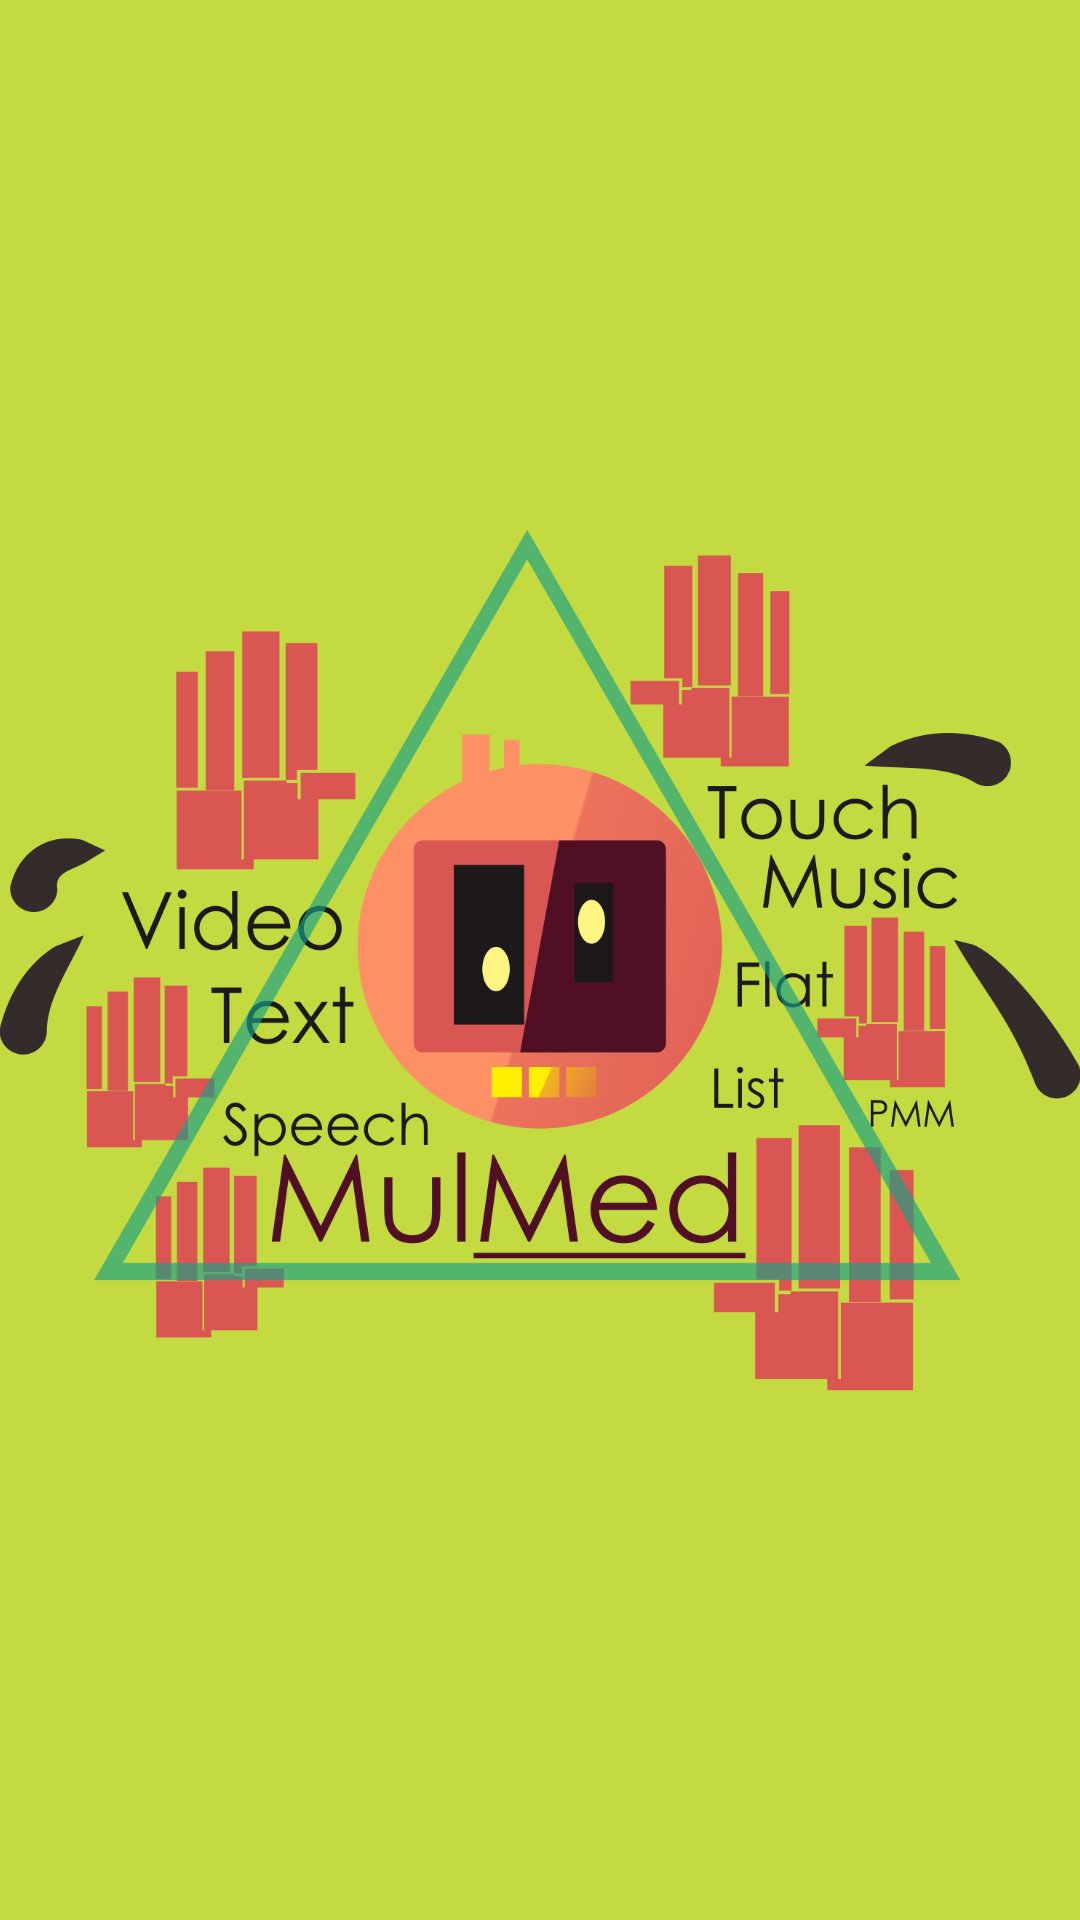

Layout XML and referenced resources for this Android screen:
<!-- AndroidManifest.xml: application theme AppTheme -->
<!-- res/layout/activity_main.xml -->
<RelativeLayout xmlns:android="http://schemas.android.com/apk/res/android"
    xmlns:tools="http://schemas.android.com/tools" android:layout_width="match_parent"
    android:layout_height="match_parent" android:paddingLeft="@dimen/activity_horizontal_margin"
    android:paddingRight="@dimen/activity_horizontal_margin"
    android:paddingTop="@dimen/activity_vertical_margin"
    android:paddingBottom="@dimen/activity_vertical_margin" tools:context=".MainActivity"
    android:background="#ffc3db40">

    <ImageView
        android:layout_width="wrap_content"
        android:layout_height="wrap_content"
        android:id="@+id/imageView2"

        android:src="@drawable/logo" />

    <ProgressBar
        android:layout_width="wrap_content"
        android:layout_height="wrap_content"
        android:id="@+id/progressBar"
        style="?android:attr/progressBarStyleLarge"
        android:layout_alignBottom="@+id/imageView2"
        android:layout_centerHorizontal="true" />


</RelativeLayout>
<!-- resources referenced by this layout -->
<resources>
  <!-- drawable logo: png bitmap (drawable-hdpi, 178759 bytes) -->
  <style name="AppTheme" parent="Theme.AppCompat.Light.DarkActionBar">
          
          <item name="android:windowNoTitle">true</item>
          <item name="android:windowFullscreen">true</item>
  
  
      </style>
</resources>
